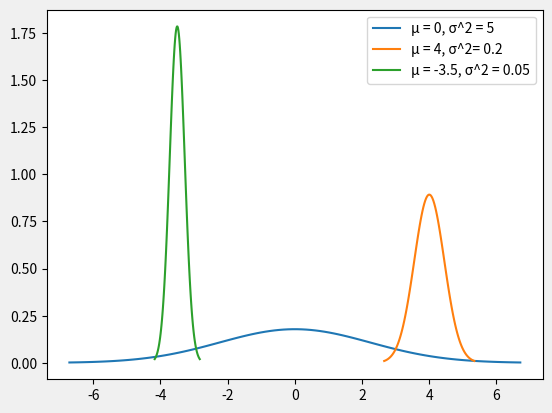

Reproduce this figure in Python.
# -*- coding: utf-8 -*-
"""
Created on Wed Jun 10 22:08:38 2020

[redacted]
"""
"""
Program to view 3 normal distribution in the same plot,
using matplotlib, numpy, scipy and math libraries,
view label, style and legend
"""
import matplotlib.pyplot as plt
import numpy as np
import scipy.stats as stats
import math

#First graph in blue
mu = 0
variance = 5
sigma = math.sqrt(variance)
x = np.linspace(mu - 3*sigma, mu + 3*sigma, 100)
plt.plot(x, stats.norm.pdf(x, mu, sigma),label="μ = 0, σ^2 = 5")

#Second graph in red
mu = 4
variance = 0.2
sigma = math.sqrt(variance)
x = np.linspace(mu - 3*sigma, mu + 3*sigma, 100)
plt.plot(x, stats.norm.pdf(x, mu, sigma),label="μ = 4, σ^2= 0.2")

#Third graph in orange
mu = -3.5
variance = 0.05
sigma = math.sqrt(variance)
x = np.linspace(mu - 3*sigma, mu + 3*sigma, 100)
plt.plot(x, stats.norm.pdf(x, mu, sigma),label="μ = -3.5, σ^2 = 0.05")
#Legend placement
plt.legend(loc="upper right")
#Style
plt.style.use('fivethirtyeight')

plt.show()

